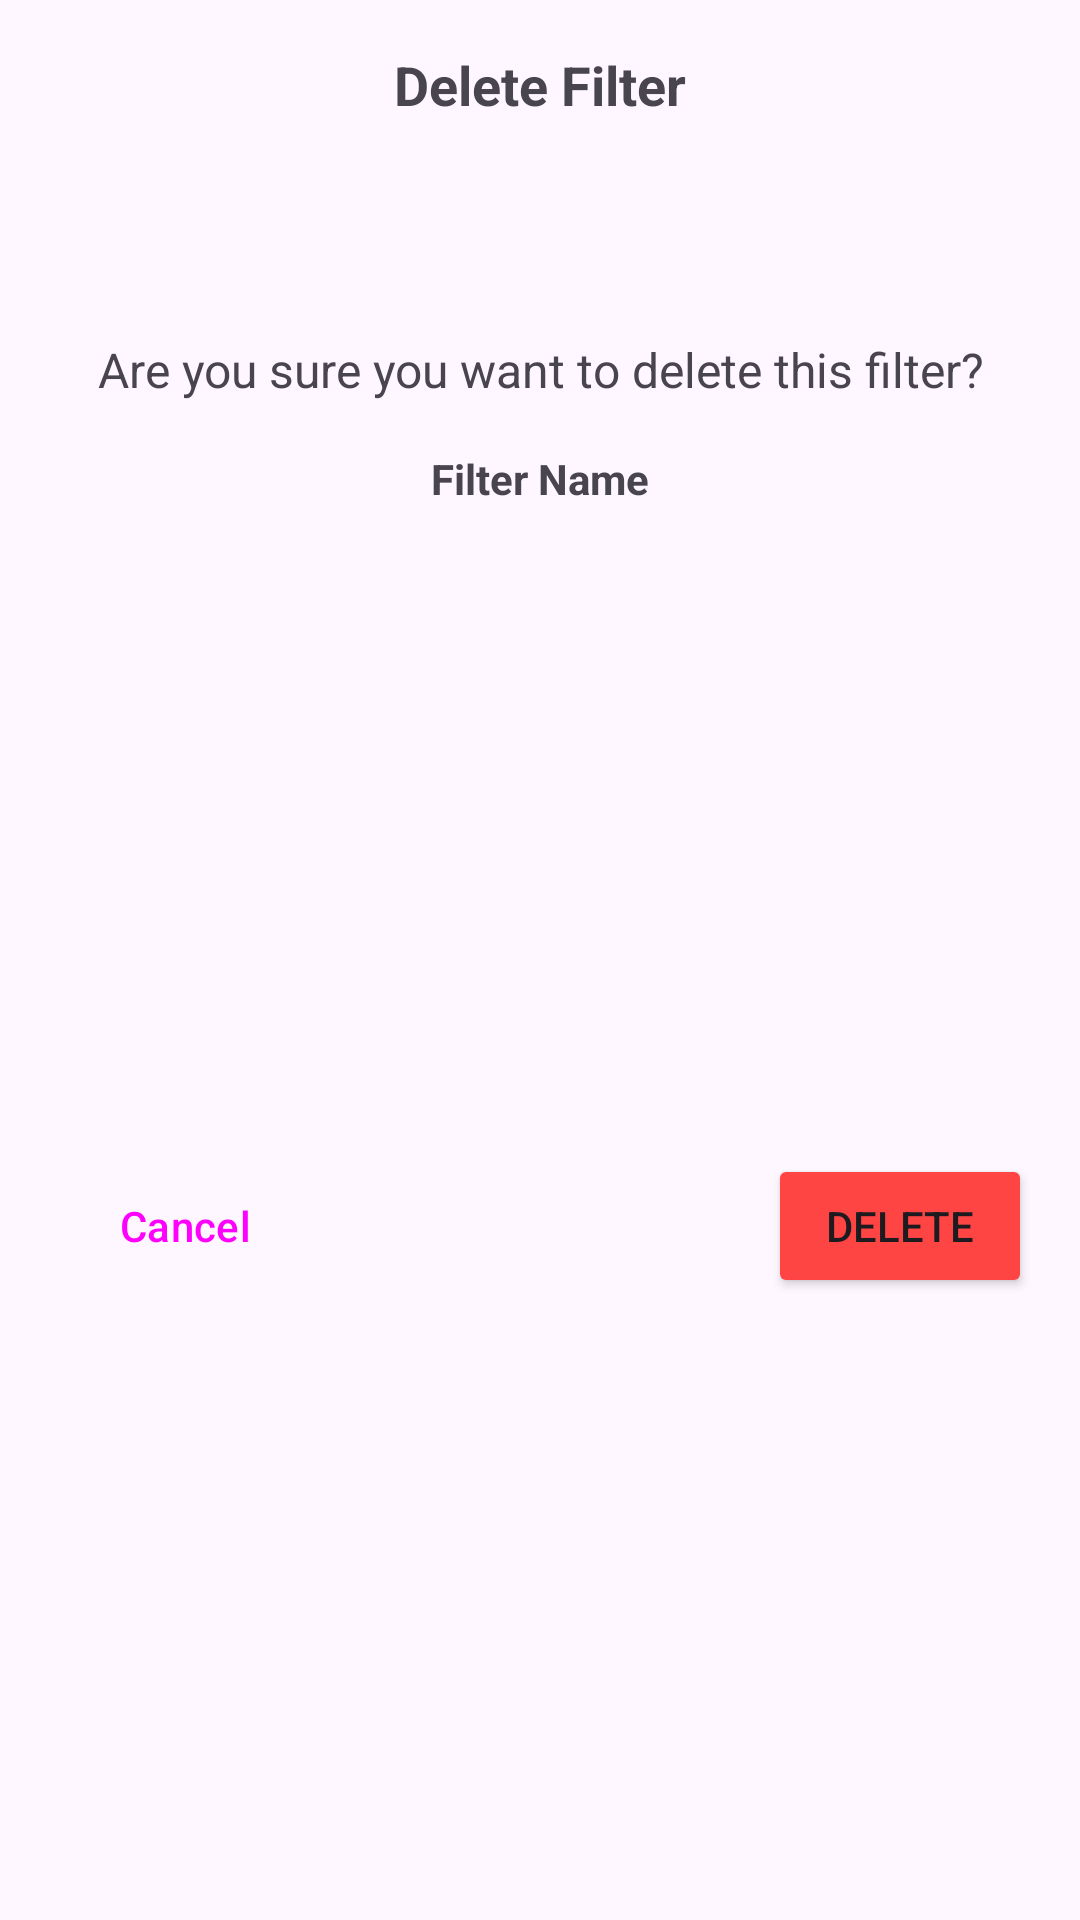

Layout XML and referenced resources for this Android screen:
<!-- AndroidManifest.xml: application theme Theme.ProjectGamma2 -->
<!-- res/layout/dialog_delete_filter.xml -->
<?xml version="1.0" encoding="utf-8"?>
<androidx.constraintlayout.widget.ConstraintLayout
    xmlns:android="http://schemas.android.com/apk/res/android"
    xmlns:app="http://schemas.android.com/apk/res-auto"
    android:layout_width="match_parent"
    android:layout_height="wrap_content"
    android:padding="16dp">

    
    <TextView
        android:id="@+id/deleteTitle"
        android:layout_width="0dp"
        android:layout_height="wrap_content"
        android:text="Delete Filter"
        android:textSize="18sp"
        android:textStyle="bold"
        android:gravity="center"
        app:layout_constraintTop_toTopOf="parent"
        app:layout_constraintStart_toStartOf="parent"
        app:layout_constraintEnd_toEndOf="parent" />

    
    <ImageView
        android:id="@+id/deleteIcon"
        android:layout_width="48dp"
        android:layout_height="48dp"
        android:src="@drawable/warning_24px"
        android:layout_marginTop="12dp"
        app:layout_constraintTop_toBottomOf="@id/deleteTitle"
        app:layout_constraintStart_toStartOf="parent"
        app:layout_constraintEnd_toEndOf="parent" />

    
    <TextView
        android:id="@+id/deleteMessage"
        android:layout_width="0dp"
        android:layout_height="wrap_content"
        android:text="Are you sure you want to delete this filter?"
        android:textSize="16sp"
        android:gravity="center"
        android:layout_marginTop="12dp"
        app:layout_constraintTop_toBottomOf="@id/deleteIcon"
        app:layout_constraintStart_toStartOf="parent"
        app:layout_constraintEnd_toEndOf="parent" />

    
    <TextView
        android:id="@+id/filterNameDisplay"
        android:layout_width="0dp"
        android:layout_height="wrap_content"
        android:text="Filter Name"
        android:textSize="14sp"
        android:textStyle="bold"
        android:gravity="center"
        android:padding="8dp"
        android:layout_marginTop="8dp"
        app:layout_constraintTop_toBottomOf="@id/deleteMessage"
        app:layout_constraintStart_toStartOf="parent"
        app:layout_constraintEnd_toEndOf="parent" />

    
    <Button
        android:id="@+id/cancelDeleteButton"
        android:layout_width="wrap_content"
        android:layout_height="wrap_content"
        android:text="Cancel"
        style="@style/Widget.Material3.Button"
        android:layout_marginTop="16dp"
        app:layout_constraintTop_toBottomOf="@id/filterNameDisplay"
        app:layout_constraintBottom_toBottomOf="parent"
        app:layout_constraintStart_toStartOf="parent" />

    
    <Button
        android:id="@+id/confirmDeleteButton"
        android:layout_width="wrap_content"
        android:layout_height="wrap_content"
        android:text="Delete"
        android:backgroundTint="@android:color/holo_red_light"
        android:layout_marginTop="16dp"
        app:layout_constraintTop_toBottomOf="@id/filterNameDisplay"
        app:layout_constraintBottom_toBottomOf="parent"
        app:layout_constraintEnd_toEndOf="parent" />

</androidx.constraintlayout.widget.ConstraintLayout>
<!-- resources referenced by this layout -->
<resources>
  <style name="Theme.ProjectGamma2" parent="Base.Theme.ProjectGamma2" />
  <style name="Base.Theme.ProjectGamma2" parent="Theme.Material3.DayNight.NoActionBar">
          
          
          <item name="actionBarTheme">@style/ThemeOverlay.AppCompat.Dark.ActionBar</item>
          <item name="popupTheme">@style/OverflowMenuTheme</item>
      </style>
  <style name="OverflowMenuTheme" parent="ThemeOverlay.Material3">
          <item name="popupMenuBackground">@color/white</item>
          <item name="android:textColor">@color/black</item>
          <item name="subtitleTextColor">@color/black</item>
          <item name="navigationIconTint">@color/black</item>
  
      </style>
  <color name="white">#FFFFFFFF</color>
  <color name="black">#FF000000</color>
</resources>
